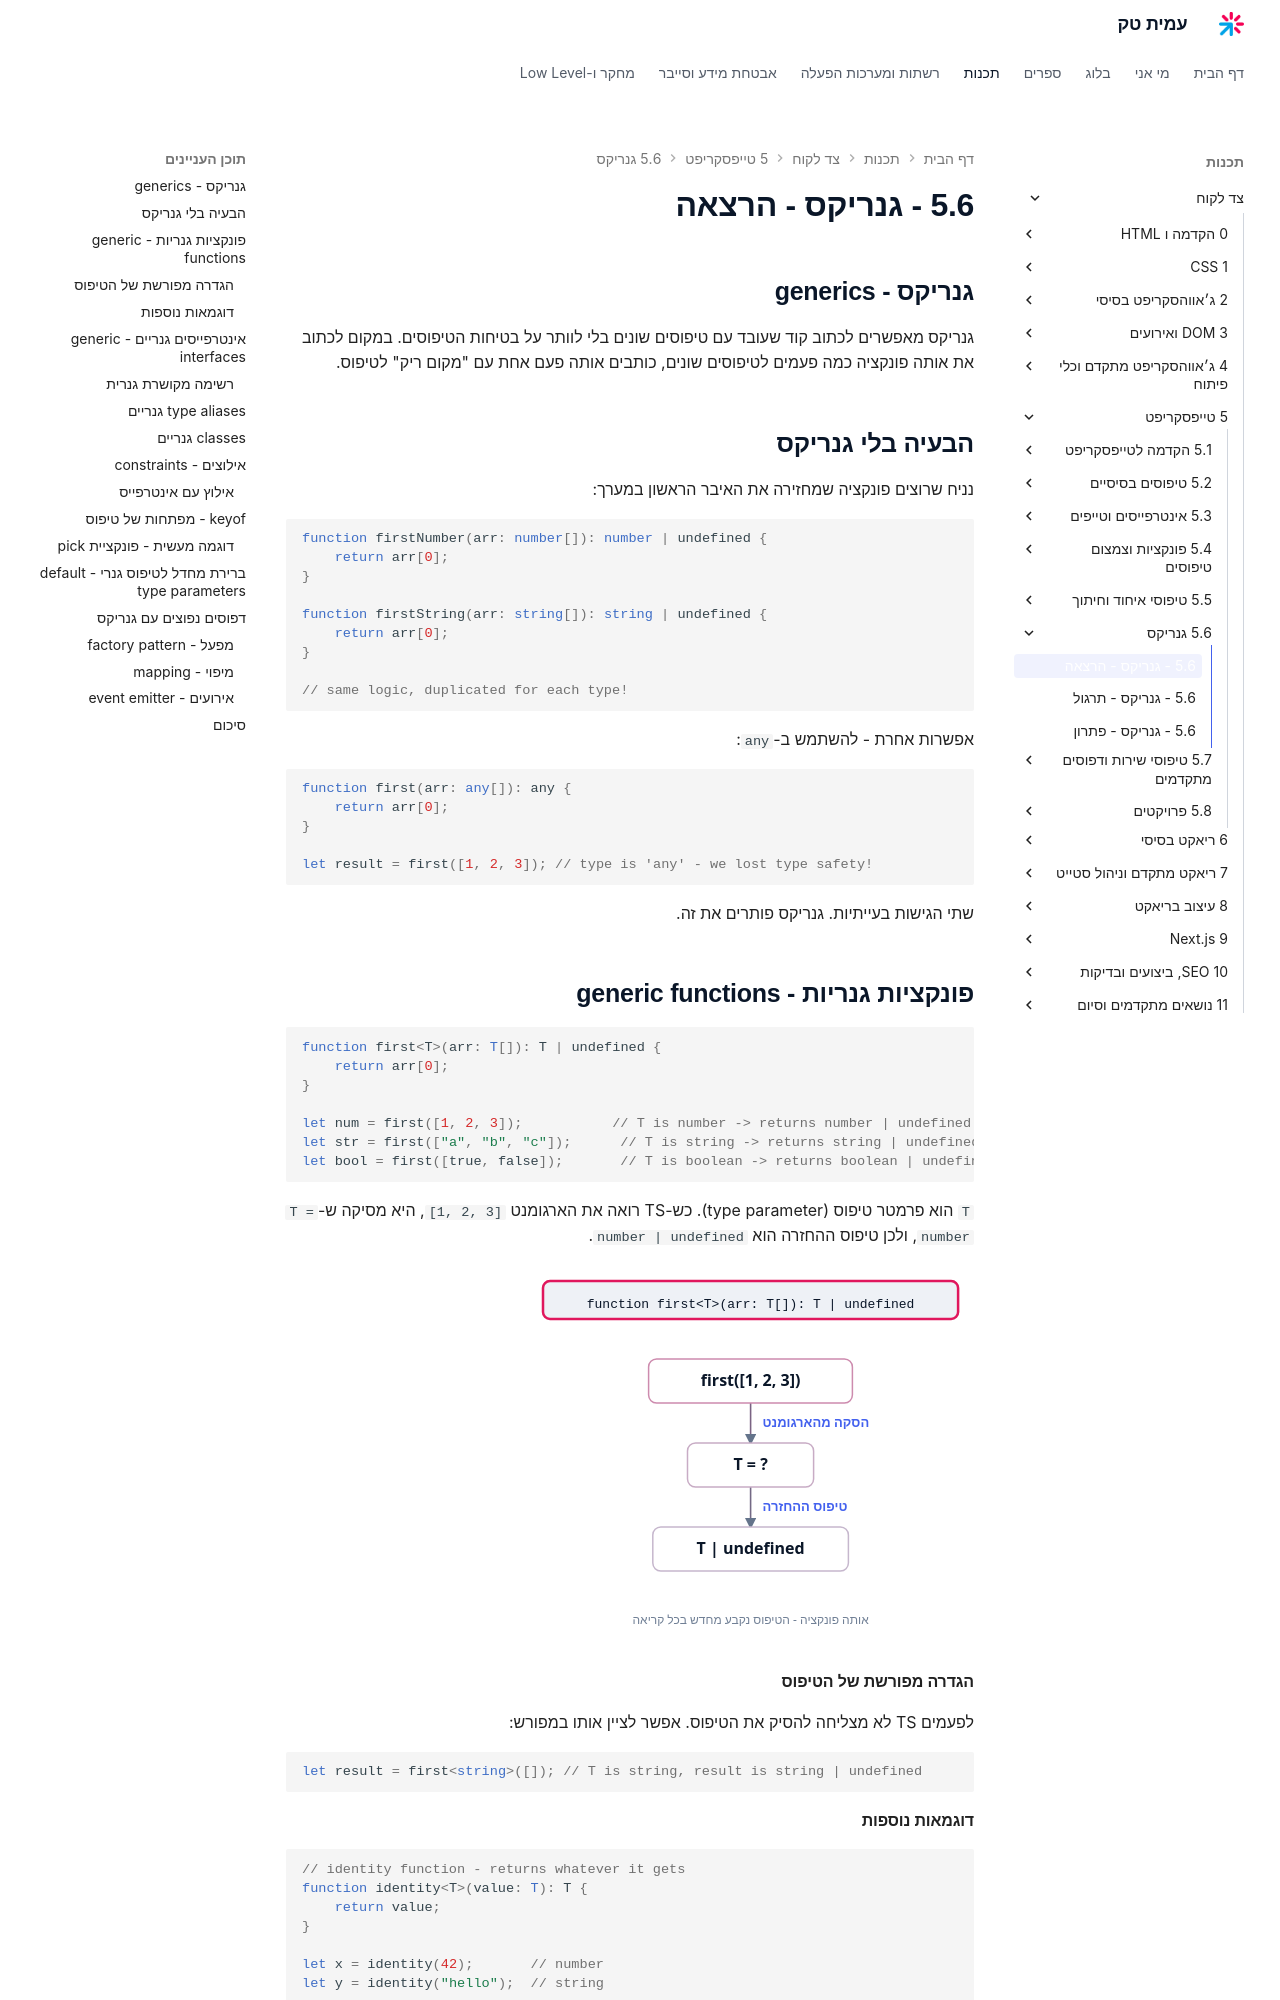

repository: AmitPinchasi/amittech · page: צד-לקוח/5 - טייפסקריפט/5.6 - גנריקס/5.6 - גנריקס - הרצאה/index.html · generator: mkdocs


## גנריקס - generics

גנריקס מאפשרים לכתוב קוד שעובד עם טיפוסים שונים בלי לוותר על בטיחות הטיפוסים. במקום לכתוב את אותה פונקציה כמה פעמים לטיפוסים שונים, כותבים אותה פעם אחת עם "מקום ריק" לטיפוס.

## הבעיה בלי גנריקס

נניח שרוצים פונקציה שמחזירה את האיבר הראשון במערך:

```ts
function firstNumber(arr: number[]): number | undefined {
    return arr[0];
}

function firstString(arr: string[]): string | undefined {
    return arr[0];
}

// same logic, duplicated for each type!
```

אפשרות אחרת - להשתמש ב-`any`:

```ts
function first(arr: any[]): any {
    return arr[0];
}

let result = first([1, 2, 3]); // type is 'any' - we lost type safety!
```

שתי הגישות בעייתיות. גנריקס פותרים את זה.

## פונקציות גנריות - generic functions

```ts
function first<T>(arr: T[]): T | undefined {
    return arr[0];
}

let num = first([1, 2, 3]);           // T is number -> returns number | undefined
let str = first(["a", "b", "c"]);      // T is string -> returns string | undefined
let bool = first([true, false]);       // T is boolean -> returns boolean | undefined
```

`T` הוא פרמטר טיפוס (type parameter). כש-TS רואה את הארגומנט `[1, 2, 3]`, היא מסיקה ש-`T = number`, ולכן טיפוס ההחזרה הוא `number | undefined`.

![תרשים המראה כיצד טייפסקריפט מסיקה את הטיפוס T מהארגומנט של הקריאה וקובעת בהתאם את טיפוס ההחזרה של הפונקציה הגנרית](../../../images/illustrations/client-5-6-generic-binding.svg)

#### הגדרה מפורשת של הטיפוס

לפעמים TS לא מצליחה להסיק את הטיפוס. אפשר לציין אותו במפורש:

```ts
let result = first<string>([]); // T is string, result is string | undefined
```
